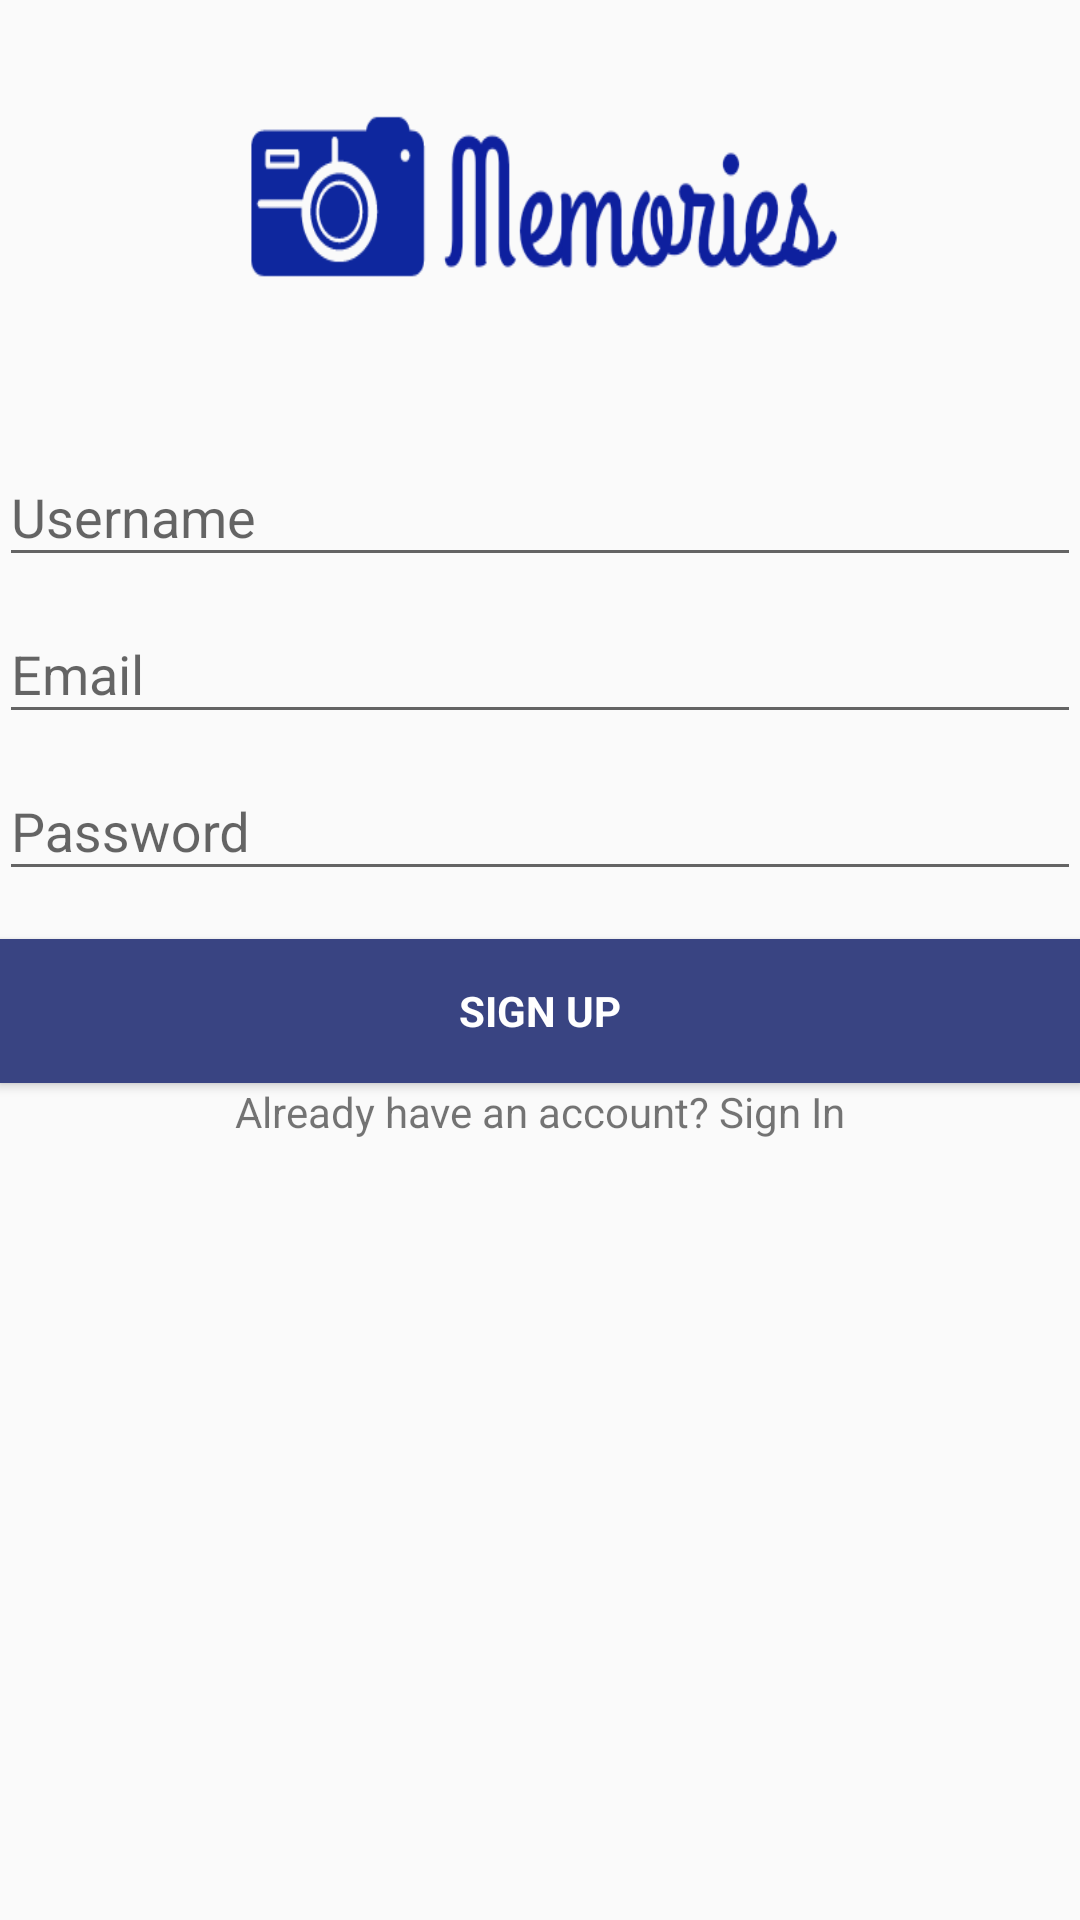

The Android layout XML behind this screen, and the referenced resources:
<!-- AndroidManifest.xml: application theme AppTheme -->
<!-- res/layout/activity_signup.xml -->
<?xml version="1.0" encoding="utf-8"?>

<LinearLayout xmlns:android="http://schemas.android.com/apk/res/android"
    xmlns:tools="http://schemas.android.com/tools"
    android:layout_width="match_parent"
    android:layout_height="match_parent"
    android:gravity="center_horizontal"
    android:orientation="vertical"
    android:paddingLeft="@dimen/activity_horizontal_margin"
    android:paddingTop="@dimen/activity_vertical_margin"
    android:paddingRight="@dimen/activity_horizontal_margin"
    android:paddingBottom="@dimen/activity_vertical_margin"
    tools:context=".LoginActivity">

    
    <ProgressBar
        android:id="@+id/login_progress"
        style="?android:attr/progressBarStyleLarge"
        android:layout_width="wrap_content"
        android:layout_height="wrap_content"
        android:layout_marginBottom="8dp"
        android:visibility="gone" />

    <ScrollView
        android:id="@+id/login_form"
        android:layout_width="match_parent"
        android:layout_height="match_parent">

        <LinearLayout
            android:id="@+id/email_login_form"
            android:layout_width="match_parent"
            android:layout_height="wrap_content"
            android:orientation="vertical">

            <ImageView
                android:id="@+id/icon"
                android:layout_width="wrap_content"
                android:layout_height="100dp"
                android:layout_gravity="center_horizontal"
                android:layout_margin="20dp"
                android:background="@drawable/icon"
                android:contentDescription="@string/logo" />

            <android.support.design.widget.TextInputLayout
                android:layout_width="match_parent"
                android:layout_height="wrap_content">

                <AutoCompleteTextView
                    android:id="@+id/username"
                    android:layout_width="match_parent"
                    android:layout_height="wrap_content"
                    android:hint="@string/prompt_username"
                    android:inputType="textEmailAddress"
                    android:maxLines="1"
                    android:singleLine="true" />

            </android.support.design.widget.TextInputLayout>

            <android.support.design.widget.TextInputLayout
                android:layout_width="match_parent"
                android:layout_height="wrap_content">

                <AutoCompleteTextView
                    android:id="@+id/email"
                    android:layout_width="match_parent"
                    android:layout_height="wrap_content"
                    android:hint="@string/prompt_email"
                    android:inputType="textEmailAddress"
                    android:maxLines="1"
                    android:singleLine="true" />

            </android.support.design.widget.TextInputLayout>

            <android.support.design.widget.TextInputLayout
                android:layout_width="match_parent"
                android:layout_height="wrap_content">

                <EditText
                    android:id="@+id/password"
                    android:layout_width="match_parent"
                    android:layout_height="wrap_content"
                    android:hint="@string/prompt_password"
                    android:imeActionId="6"
                    android:imeActionLabel="@string/action_sign_in_short"
                    android:imeOptions="actionUnspecified"
                    android:inputType="textPassword"
                    android:maxLines="1"
                    android:singleLine="true" />

            </android.support.design.widget.TextInputLayout>

            <Button
                android:id="@+id/btn_sign_up"
                style="?android:textAppearanceSmall"
                android:layout_width="match_parent"
                android:layout_height="wrap_content"
                android:layout_marginTop="16dp"
                android:background="@color/colorPrimary"
                android:text="@string/action_sign_up"
                android:textColor="@color/colorText"
                android:textStyle="bold" />

            <TextView
                android:id="@+id/sign_in"
                android:layout_width="match_parent"
                android:layout_height="match_parent"
                android:text="@string/promt_to_signin"
                android:gravity="center_horizontal"
                />

        </LinearLayout>
    </ScrollView>
</LinearLayout>
<!-- resources referenced by this layout -->
<resources>
  <color name="colorPrimary">#394482</color>
  <color name="colorText">#ffffff</color>
  <!-- drawable icon: png bitmap (drawable, 15007 bytes) -->
  <string name="action_sign_in_short">Sign in</string>
  <string name="action_sign_up">Sign Up</string>
  <string name="logo">logo</string>
  <string name="prompt_email">Email</string>
  <string name="prompt_password">Password</string>
  <string name="prompt_username">Username</string>
  <string name="promt_to_signin">Already have an account? Sign In</string>
  <style name="AppTheme" parent="Theme.AppCompat.Light.NoActionBar">
          
          <item name="colorPrimary">@color/colorPrimary</item>
          <item name="colorPrimaryDark">@color/colorPrimaryDark</item>
          <item name="colorAccent">@color/colorAccent</item>
      </style>
  <color name="colorPrimaryDark">#f7010101</color>
  <color name="colorAccent">#e91e63</color>
</resources>
